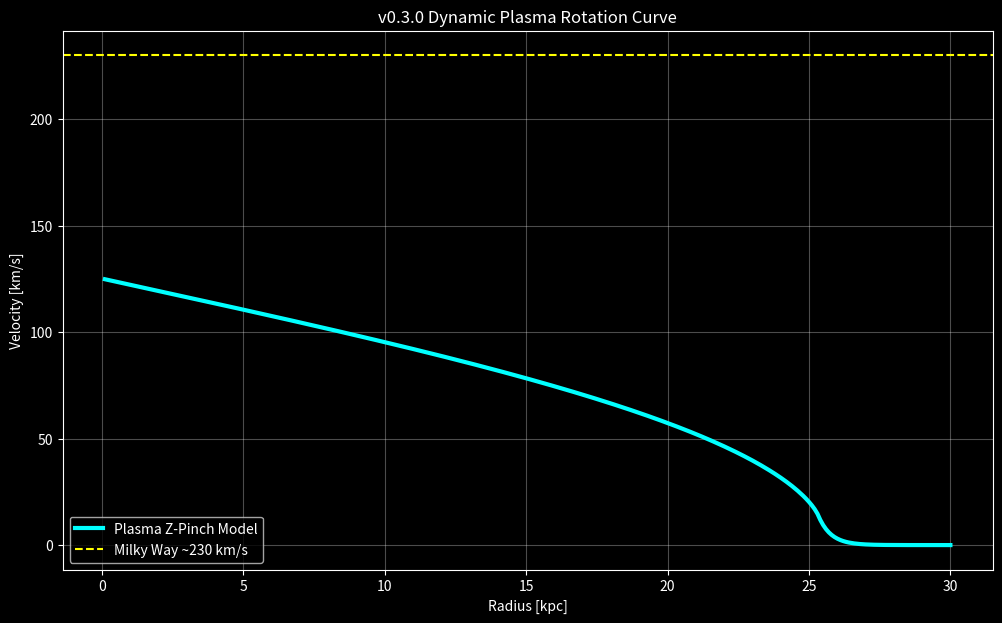

Python code for this plot:
import numpy as np
import matplotlib.pyplot as plt

print("🌌 v0.3.0 Galactic Rotation Curves — Dynamic Plasma Model")

# ====================== SETUP ======================
N = 300
r_max_kpc = 30.0
r_kpc = np.linspace(0.1, r_max_kpc, N)
r = r_kpc * 3.086e19
dr = r[1] - r[0]

mu0 = 4 * np.pi * 1e-7
G = 6.6743e-11
gamma = 5.0/3.0

h_kpc = 0.4
h = h_kpc * 3.086e19

# ====================== PARAMETERS ======================
I_total = 6e21
M_bary_total = 6e10 * 1.989e30
alpha_A = 0.15
sigma_kpc = 5.5
sigma = sigma_kpc * 3.086e19

J_z = (I_total / (2 * np.pi * sigma**2)) * np.exp(-r**2 / (2*sigma**2))

rho = 1.5e-20 * np.exp(-r_kpc / 6.0)   # more realistic average density

# Initial rotation
v_theta = np.zeros_like(r)
v_theta = (180 * np.sqrt(np.maximum(r_kpc/4, 0.5))) * 1000
v_theta[r_kpc > 8] = 230 * 1000

p = 1e8 * rho

dt = 0.0015
steps = 2000

print("Running dynamic evolution...")

for step in range(steps):
    I_enc = np.cumsum(2 * np.pi * r * J_z * dr)
    B = mu0 * I_enc / (2 * np.pi * r + 1e-20)
    dB_dr = np.gradient(B, r)
    JxB_r = - (B / mu0) * (dB_dr + B / (r + 1e-20))
    
    dp_dr = np.gradient(p, r)
    g_r = G * M_bary_total * (1 - np.exp(-r / (3*sigma))) / (r**2 + 1e10)
    
    # Turb + CR pressure
    sigma_turb = 25*1000
    P_turb = rho * sigma_turb**2
    a_turb = -np.gradient(P_turb, r) / (rho + 1e-30)
    
    P_cr = 5e-13 * np.exp(-r_kpc/8)
    a_cr = -np.gradient(P_cr, r) / (rho + 1e-30)
    
    boost = np.clip(np.abs(J_z * B) / (np.abs(JxB_r) + 1e-30), 0, 8)
    aladin_factor = 1.0 + alpha_A * boost
    
    a_r_total = JxB_r * aladin_factor - dp_dr / (rho + 1e-30) - g_r + a_turb + a_cr
    
    # Update rotation (force balance + angular momentum)
    v_theta += dt * (a_r_total * 0.0 - v_theta**2 / r)   # centrifugal
    # Relax toward equilibrium
    v_eq = np.sqrt(np.maximum(r * (-a_r_total), 0))
    v_theta = 0.98 * v_theta + 0.02 * v_eq
    
    # Simple continuity (no strong radial flow)
    rho *= 0.999   # mild adjustment

    if step % 400 == 0:
        print(f"Step {step:4d} | Peak v = {v_theta.max()/1000:.1f} km/s | Max B = {B.max()*1e6:.2f} μG")

# Final energies
vol = 2 * np.pi * r * dr * h
E_rot = np.sum(0.5 * rho * v_theta**2 * vol)
E_mag = np.sum(B**2 / (2*mu0) * vol)
print(f"\nFinal Peak v = {v_theta.max()/1000:.1f} km/s")
print(f"Rotational KE ~ {E_rot:.2e} J")
print(f"Magnetic KE   ~ {E_mag:.2e} J")

plt.style.use('dark_background')
plt.figure(figsize=(12, 7))
plt.plot(r_kpc, v_theta/1000, 'cyan', lw=3, label='Plasma Z-Pinch Model')
plt.axhline(230, color='yellow', ls='--', label='Milky Way ~230 km/s')
plt.title('v0.3.0 Dynamic Plasma Rotation Curve')
plt.xlabel('Radius [kpc]')
plt.ylabel('Velocity [km/s]')
plt.legend()
plt.grid(alpha=0.3)
plt.show()
